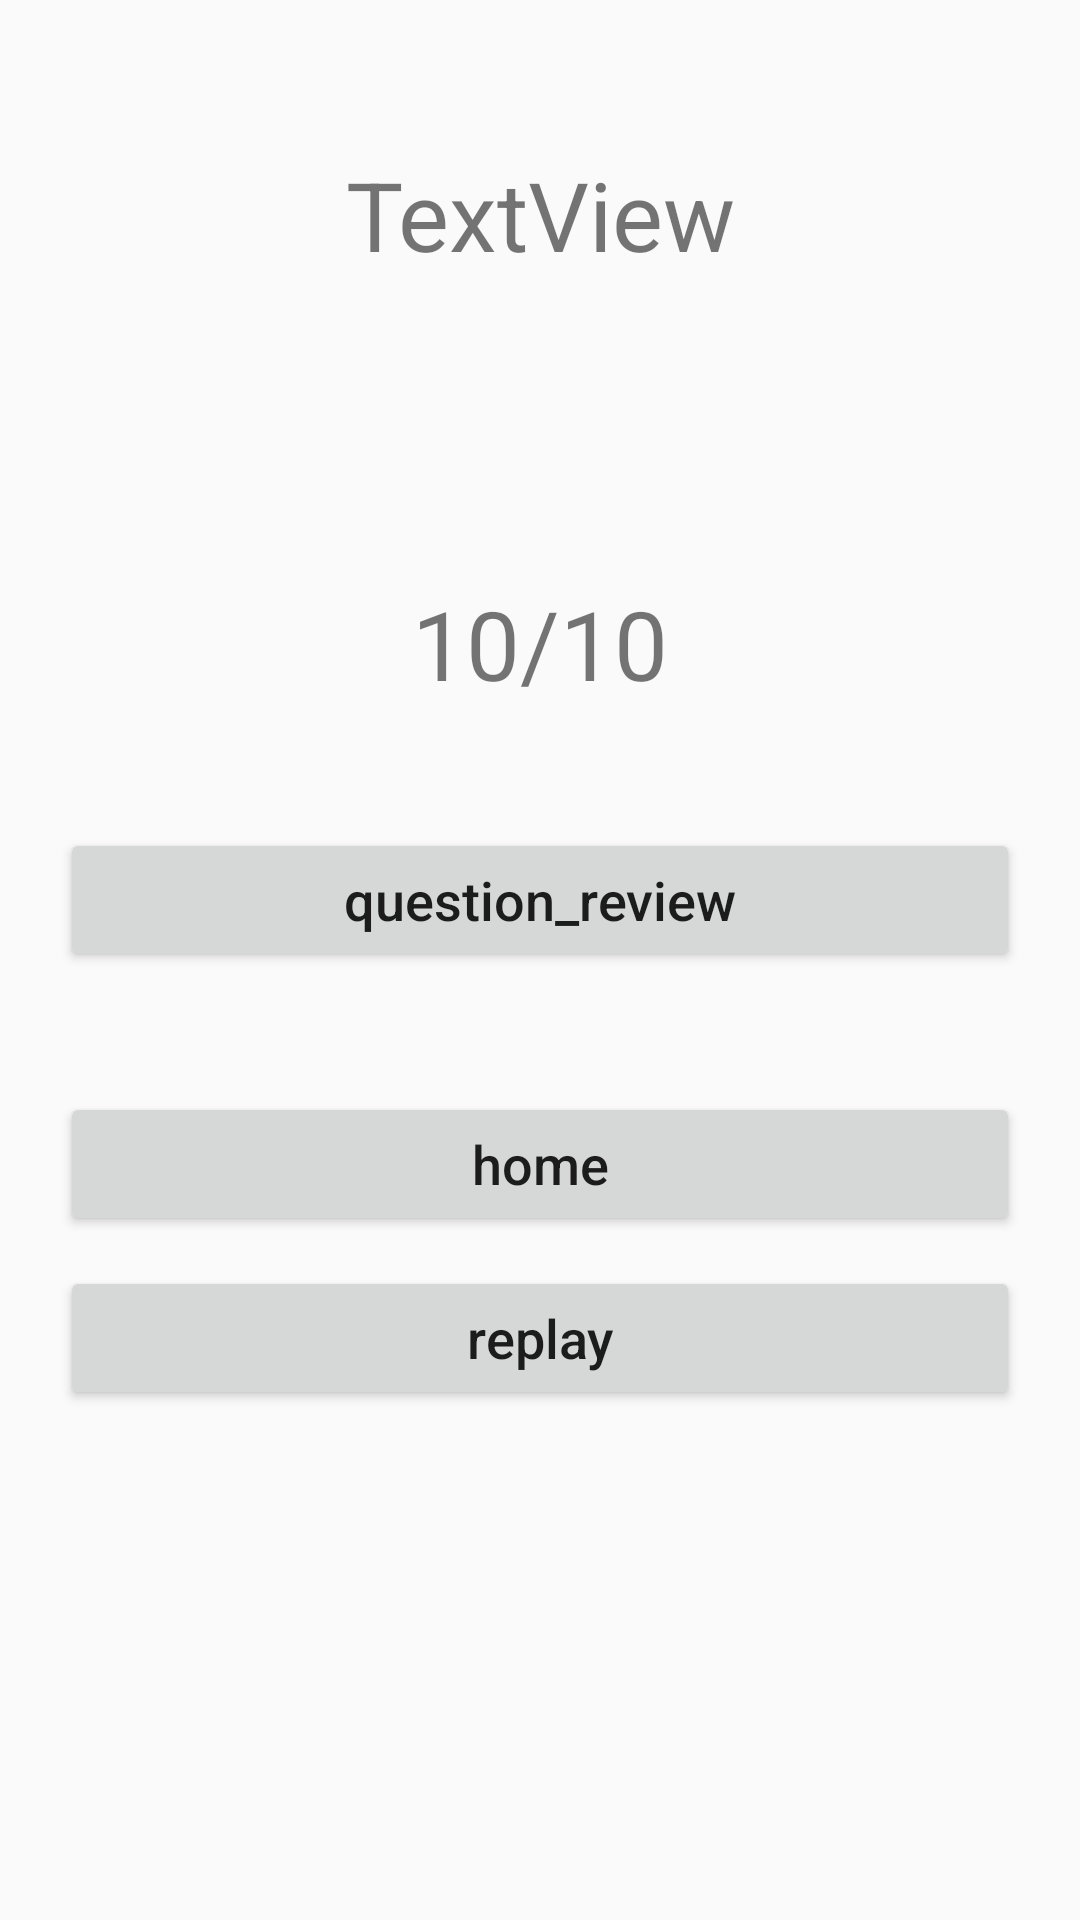

The Android layout XML behind this screen, and the referenced resources:
<!-- AndroidManifest.xml: application theme Theme.Quizzes -->
<!-- res/layout/fragment_third.xml -->
<?xml version="1.0" encoding="utf-8"?>
<androidx.constraintlayout.widget.ConstraintLayout xmlns:android="http://schemas.android.com/apk/res/android"
    xmlns:app="http://schemas.android.com/apk/res-auto"
    xmlns:tools="http://schemas.android.com/tools"
    android:layout_width="match_parent"
    android:layout_height="match_parent"
>


    <TextView
        android:id="@+id/a_score_text_view_msg"
        android:layout_width="wrap_content"
        android:layout_height="wrap_content"
        android:layout_marginTop="50dp"
        android:text="TextView"
        android:textSize="32sp"
        android:textAlignment="center"
        app:layout_constraintEnd_toEndOf="parent"
        app:layout_constraintStart_toStartOf="parent"
        app:layout_constraintTop_toTopOf="parent" />

    <TextView
        android:id="@+id/a_score_text_view_score"
        android:layout_width="wrap_content"
        android:layout_height="wrap_content"
        android:layout_marginTop="100dp"
        android:text="10/10"
        android:textSize="32sp"
        app:layout_constraintEnd_toEndOf="parent"
        app:layout_constraintStart_toStartOf="parent"
        app:layout_constraintTop_toBottomOf="@+id/a_score_text_view_msg" />

    <Button
        android:id="@+id/a_score_button_question_review"
        android:layout_width="match_parent"
        android:layout_height="wrap_content"
        android:layout_marginStart="20dp"
        android:layout_marginLeft="20dp"
        android:layout_marginTop="40dp"
        android:layout_marginEnd="20dp"
        android:layout_marginRight="20dp"
        android:paddingStart="3dp"
        android:paddingEnd="3dp"
        android:text="question_review"
        android:textAllCaps="false"
        android:textSize="18sp"
        app:layout_constraintEnd_toEndOf="parent"
        app:layout_constraintStart_toStartOf="parent"
        app:layout_constraintTop_toBottomOf="@+id/a_score_text_view_score" />

    <Button
        android:id="@+id/a_score_button_home"
        android:layout_width="match_parent"
        android:layout_height="wrap_content"
        android:layout_marginStart="20dp"
        android:layout_marginLeft="20dp"
        android:layout_marginTop="40dp"
        android:layout_marginEnd="20dp"
        android:layout_marginRight="20dp"
        android:paddingStart="3dp"
        android:paddingEnd="3dp"
        android:text="home"
        android:textAllCaps="false"
        android:textSize="18sp"
        app:layout_constraintEnd_toEndOf="parent"
        app:layout_constraintStart_toStartOf="parent"
        app:layout_constraintTop_toBottomOf="@+id/a_score_button_question_review" />

    <Button
        android:id="@+id/a_score_button_replay"
        android:layout_width="match_parent"
        android:layout_height="wrap_content"
        android:layout_marginStart="20dp"
        android:layout_marginLeft="20dp"
        android:layout_marginTop="10dp"
        android:layout_marginEnd="20dp"
        android:layout_marginRight="20dp"

        android:paddingStart="3dp"
        android:paddingEnd="3dp"
        android:text="replay"
        android:textAllCaps="false"
        android:textSize="18sp"
        app:layout_constraintEnd_toEndOf="parent"
        app:layout_constraintStart_toStartOf="parent"
        app:layout_constraintTop_toBottomOf="@+id/a_score_button_home" />

</androidx.constraintlayout.widget.ConstraintLayout>
<!-- resources referenced by this layout -->
<resources>
  <style name="Theme.Quizzes" parent="Theme.AppCompat.Light.NoActionBar">
          
          <item name="colorPrimary">@color/error_color</item>
          <item name="colorPrimaryVariant">@color/light_blue</item>
          <item name="colorOnPrimary">@color/white</item>
          
          <item name="colorSecondary">@color/teal_200</item>
          <item name="colorSecondaryVariant">@color/teal_700</item>
          <item name="colorOnSecondary">@color/black</item>
          
          <item name="android:statusBarColor" tools:targetApi="l">?attr/colorPrimaryVariant</item>
          
      </style>
  <color name="error_color">#f54254</color>
  <color name="light_blue">#0073a3</color>
  <color name="white">#FFFFFFFF</color>
  <color name="teal_200">#FF03DAC5</color>
  <color name="teal_700">#FF018786</color>
  <color name="black">#FF000000</color>
</resources>
